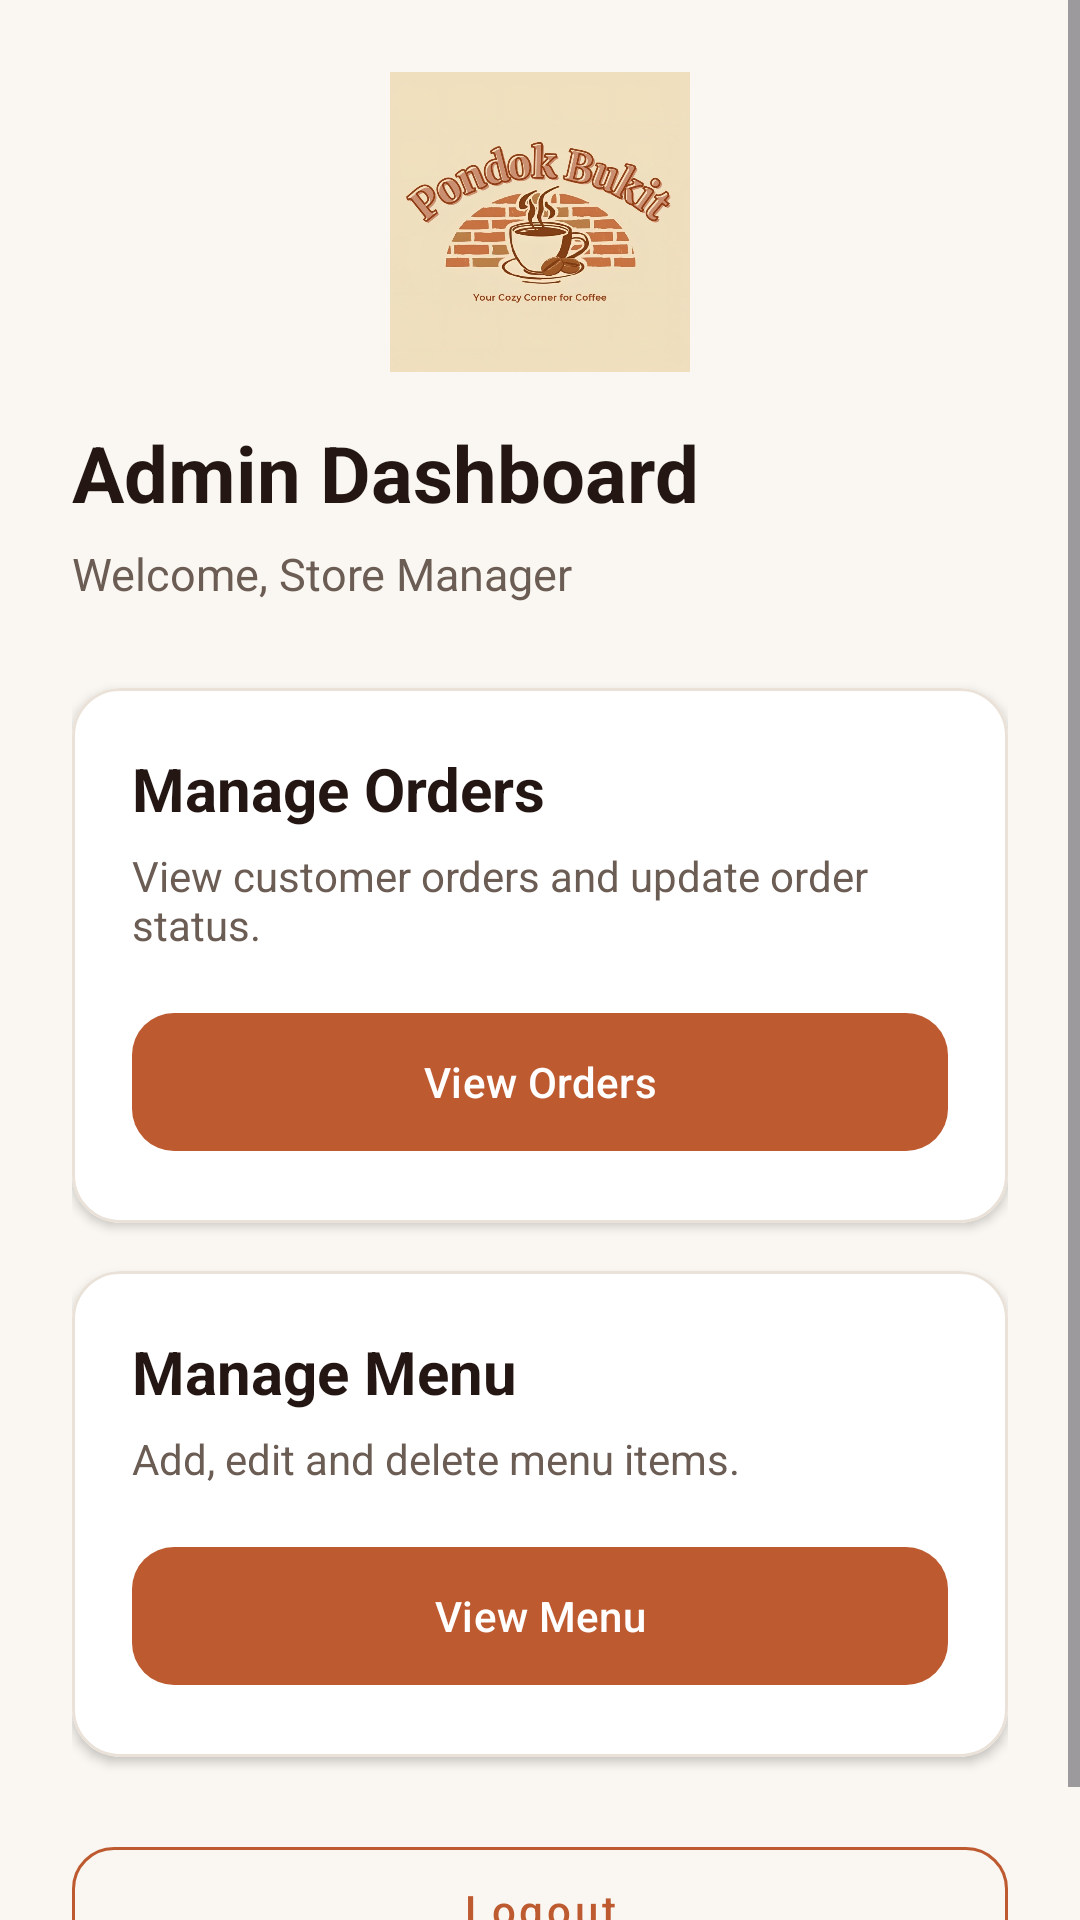

Write the Android layout XML for this screen, with the resource values it uses.
<!-- AndroidManifest.xml: application theme Theme.PondokBukitCoffee -->
<!-- res/layout/activity_admin_dashboard.xml -->
<?xml version="1.0" encoding="utf-8"?>
<ScrollView
    xmlns:android="http://schemas.android.com/apk/res/android"
    xmlns:app="http://schemas.android.com/apk/res-auto"
    android:layout_width="match_parent"
    android:layout_height="match_parent"
    android:background="@color/brand_cream_bg"
    android:fillViewport="true">

    <LinearLayout
        android:layout_width="match_parent"
        android:layout_height="wrap_content"
        android:orientation="vertical"
        android:padding="24dp">

        <ImageView
            android:layout_width="100dp"
            android:layout_height="100dp"
            android:layout_gravity="center_horizontal"
            android:contentDescription="Pondok Bukit Coffee"
            android:src="@drawable/logo_pondokbukit"/>

        <TextView
            android:layout_width="match_parent"
            android:layout_height="wrap_content"
            android:layout_marginTop="16dp"
            android:text="Admin Dashboard"
            android:textColor="@color/brand_espresso"
            android:textSize="26sp"
            android:textStyle="bold"/>

        <TextView
            android:layout_width="match_parent"
            android:layout_height="wrap_content"
            android:layout_marginTop="6dp"
            android:text="Welcome, Store Manager"
            android:textColor="@color/brand_roast"
            android:textSize="15sp"/>

        

        <com.google.android.material.card.MaterialCardView
            android:layout_width="match_parent"
            android:layout_height="wrap_content"
            android:layout_marginTop="28dp"
            app:cardBackgroundColor="@color/brand_surface"
            app:cardCornerRadius="16dp"
            app:cardElevation="2dp"
            app:strokeColor="@color/brand_border"
            app:strokeWidth="1dp">

            <LinearLayout
                android:layout_width="match_parent"
                android:layout_height="wrap_content"
                android:orientation="vertical"
                android:padding="20dp">

                <TextView
                    android:layout_width="match_parent"
                    android:layout_height="wrap_content"
                    android:text="Manage Orders"
                    android:textColor="@color/brand_espresso"
                    android:textSize="20sp"
                    android:textStyle="bold"/>

                <TextView
                    android:layout_width="match_parent"
                    android:layout_height="wrap_content"
                    android:layout_marginTop="6dp"
                    android:text="View customer orders and update order status."
                    android:textColor="@color/brand_roast"
                    android:textSize="14sp"/>

                <com.google.android.material.button.MaterialButton
                    android:id="@+id/btnManageOrders"
                    android:layout_width="match_parent"
                    android:layout_height="54dp"
                    android:layout_marginTop="16dp"
                    android:text="View Orders"
                    android:textAllCaps="false"
                    android:textColor="@color/white"
                    app:backgroundTint="@color/brand_terracotta"
                    app:cornerRadius="14dp"/>

            </LinearLayout>

        </com.google.android.material.card.MaterialCardView>

        

        <com.google.android.material.card.MaterialCardView
            android:layout_width="match_parent"
            android:layout_height="wrap_content"
            android:layout_marginTop="16dp"
            app:cardBackgroundColor="@color/brand_surface"
            app:cardCornerRadius="16dp"
            app:cardElevation="2dp"
            app:strokeColor="@color/brand_border"
            app:strokeWidth="1dp">

            <LinearLayout
                android:layout_width="match_parent"
                android:layout_height="wrap_content"
                android:orientation="vertical"
                android:padding="20dp">

                <TextView
                    android:layout_width="match_parent"
                    android:layout_height="wrap_content"
                    android:text="Manage Menu"
                    android:textColor="@color/brand_espresso"
                    android:textSize="20sp"
                    android:textStyle="bold"/>

                <TextView
                    android:layout_width="match_parent"
                    android:layout_height="wrap_content"
                    android:layout_marginTop="6dp"
                    android:text="Add, edit and delete menu items."
                    android:textColor="@color/brand_roast"
                    android:textSize="14sp"/>

                <com.google.android.material.button.MaterialButton
                    android:id="@+id/btnManageMenu"
                    android:layout_width="match_parent"
                    android:layout_height="54dp"
                    android:layout_marginTop="16dp"
                    android:text="View Menu"
                    android:textAllCaps="false"
                    android:textColor="@color/white"
                    app:backgroundTint="@color/brand_terracotta"
                    app:cornerRadius="14dp"/>

            </LinearLayout>

        </com.google.android.material.card.MaterialCardView>

        <com.google.android.material.button.MaterialButton
            android:id="@+id/btnAdminLogout"
            style="@style/Widget.MaterialComponents.Button.OutlinedButton"
            android:layout_width="match_parent"
            android:layout_height="54dp"
            android:layout_marginTop="24dp"
            android:text="Logout"
            android:textAllCaps="false"
            android:textColor="@color/brand_terracotta"
            app:cornerRadius="14dp"
            app:strokeColor="@color/brand_terracotta"/>

    </LinearLayout>

</ScrollView>
<!-- resources referenced by this layout -->
<resources>
  <color name="brand_border">#EAE2D8</color>
  <color name="brand_cream_bg">#FAF7F2</color>
  <color name="brand_espresso">#241713</color>
  <color name="brand_roast">#6B5C54</color>
  <color name="brand_surface">#FFFFFF</color>
  <color name="brand_terracotta">#BD5A30</color>
  <color name="white">#FFFFFFFF</color>
  <!-- drawable logo_pondokbukit: jpg bitmap (drawable, 78894 bytes) -->
  <style name="Theme.PondokBukitCoffee" parent="Base.Theme.PondokBukitCoffee" />
  <style name="Base.Theme.PondokBukitCoffee" parent="Theme.Material3.DayNight.NoActionBar">
          
          
      </style>
</resources>
